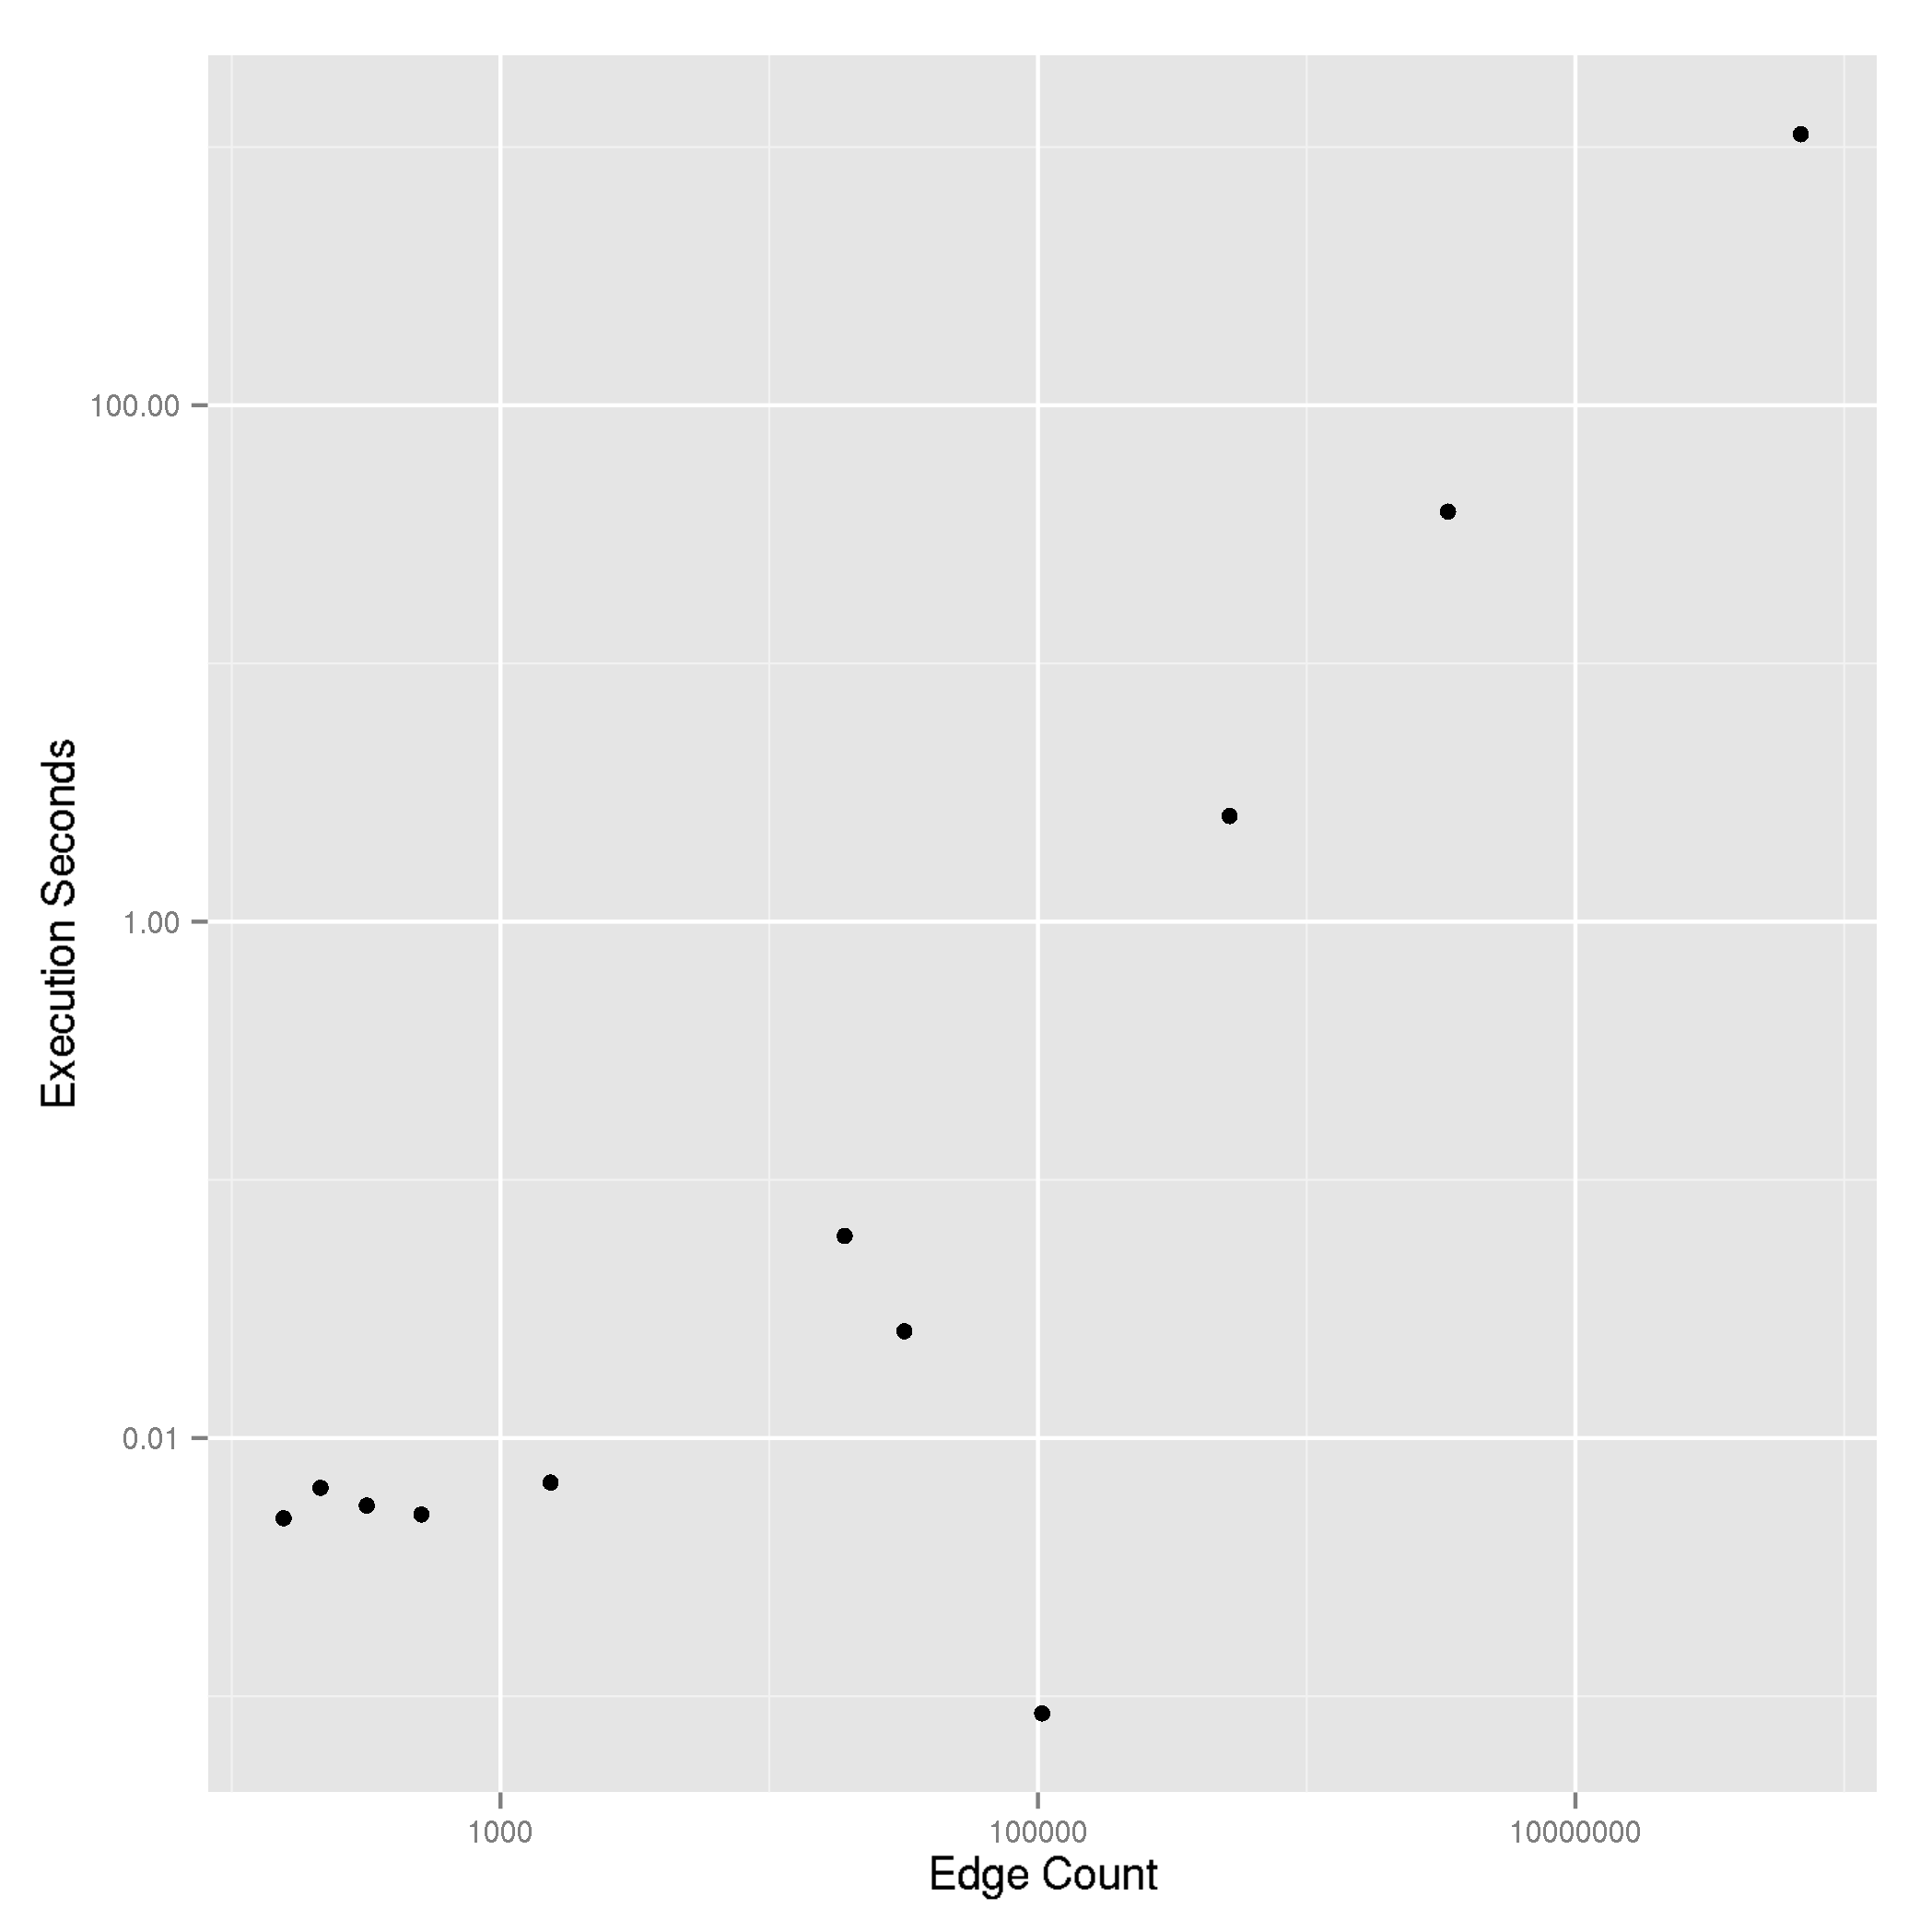

Values plotted in this chart, from the file beside it:
name, edge_count, execution_seconds
amazon0505, 3356828, 38.73
dolphins, 318, 0.005478
karate, 156, 0.004891
lesmis, 508, 0.005057
NCAA_football, 1537, 0.006725
p2p-Gnutella05, 31843, 0.02592
polblogs, 19090, 0.06063
soc-LiveJournal1, 68993777, 1121
soc-sign-Slashdot081106, 516579, 2.564
stateborders, 214, 0.006414
wiki-Vote, 103693, 0.000858
